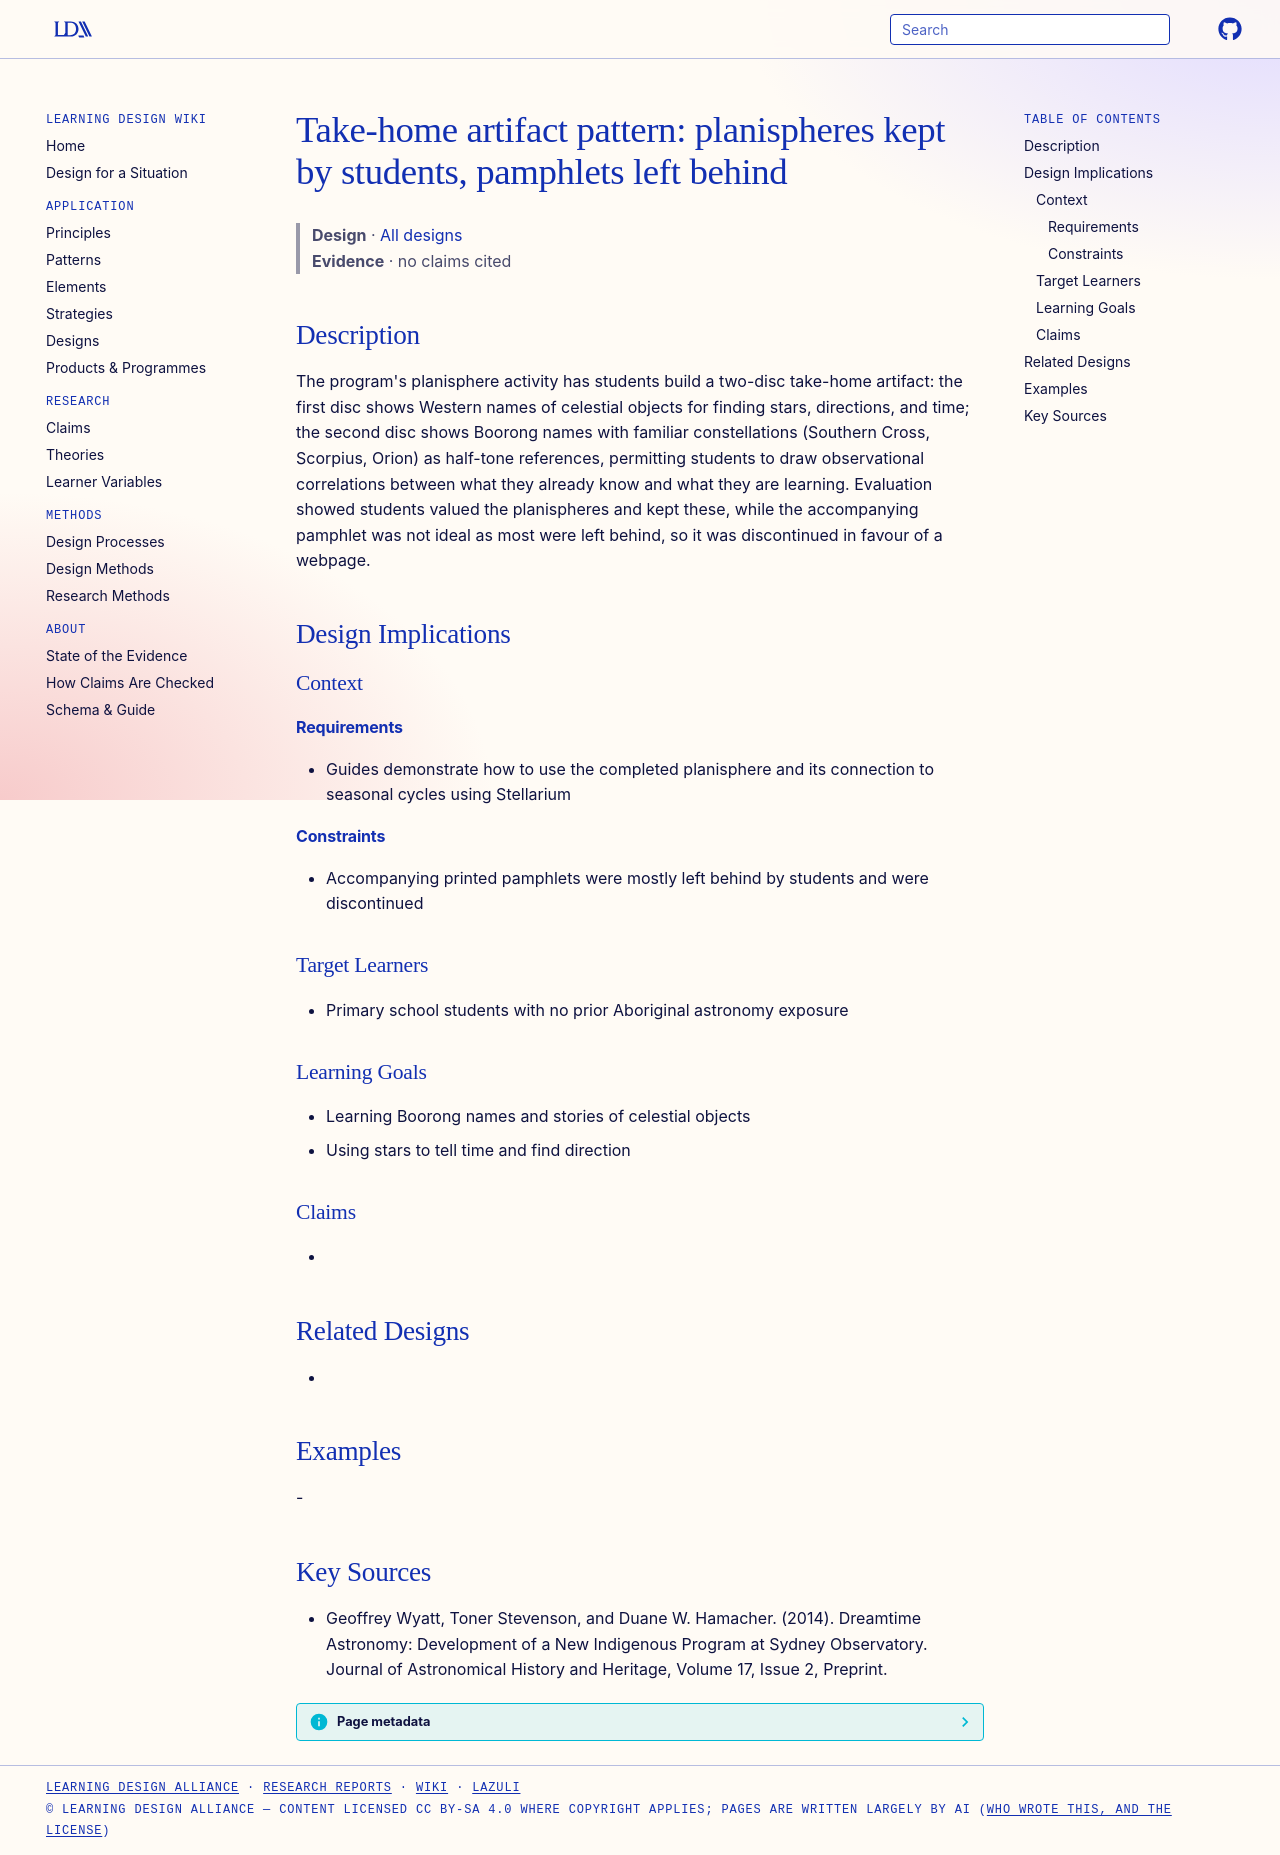

repository: Learning-Design-Alliance/learning-wiki · page: designs/take-home-planisphere-artifact-pattern/index.html · generator: mkdocs

---
type: design
id: take-home-planisphere-artifact-pattern
title: "Take-home artifact pattern: planispheres kept by students, pamphlets left behind"
description: "The program's planisphere activity has students build a two-disc take-home artifact: the first disc shows Western names of celestial objects for finding stars, directions, and time; the second disc shows Boorong names..."
status: review
generated:
  by: "process:settle-candidates"
  at: 2026-11-17
sources:
  - id: geoffrey-wyatt-2014
    title: "Geoffrey Wyatt, Toner Stevenson, and Duane W. Hamacher. (2014). Dreamtime Astronomy: Development of a New Indigenous Program at Sydney Observatory. Journal of Astronomical History and Heritage, Volume 17, Issue 2, Preprint."
    author: Geoffrey Wyatt, Toner Stevenson, and Duane W. Hamacher
---

# Take-home artifact pattern: planispheres kept by students, pamphlets left behind

> **Design** · [All designs](index.md)
> **Evidence** · no claims cited

## Description
The program's planisphere activity has students build a two-disc take-home artifact: the first disc shows Western names of celestial objects for finding stars, directions, and time; the second disc shows Boorong names with familiar constellations (Southern Cross, Scorpius, Orion) as half-tone references, permitting students to draw observational correlations between what they already know and what they are learning. Evaluation showed students valued the planispheres and kept these, while the accompanying pamphlet was not ideal as most were left behind, so it was discontinued in favour of a webpage.

## Design Implications

### Context
#### Requirements
- Guides demonstrate how to use the completed planisphere and its connection to seasonal cycles using Stellarium
#### Constraints
- Accompanying printed pamphlets were mostly left behind by students and were discontinued

### Target Learners
- Primary school students with no prior Aboriginal astronomy exposure

### Learning Goals
- Learning Boorong names and stories of celestial objects
- Using stars to tell time and find direction

### Claims
- 

## Related Designs
- 

## Examples
-

## Key Sources
- Geoffrey Wyatt, Toner Stevenson, and Duane W. Hamacher. (2014). Dreamtime Astronomy: Development of a New Indigenous Program at Sydney Observatory. Journal of Astronomical History and Heritage, Volume 17, Issue 2, Preprint.
